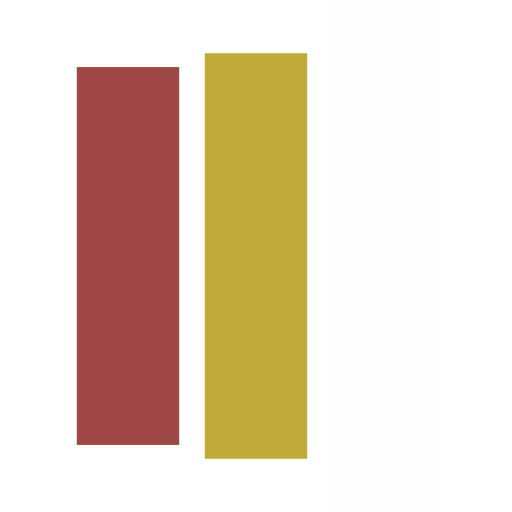
t = 0.00 s
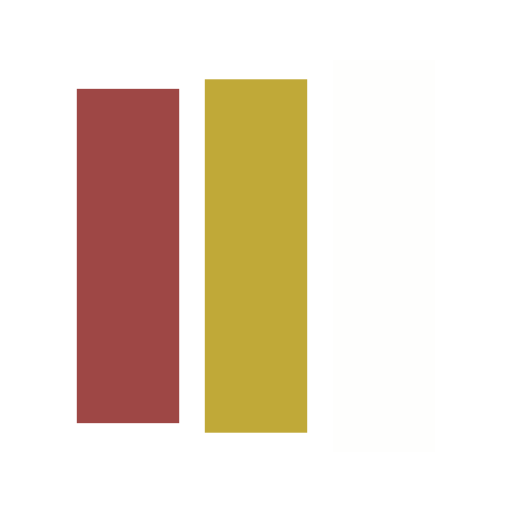
t = 0.20 s
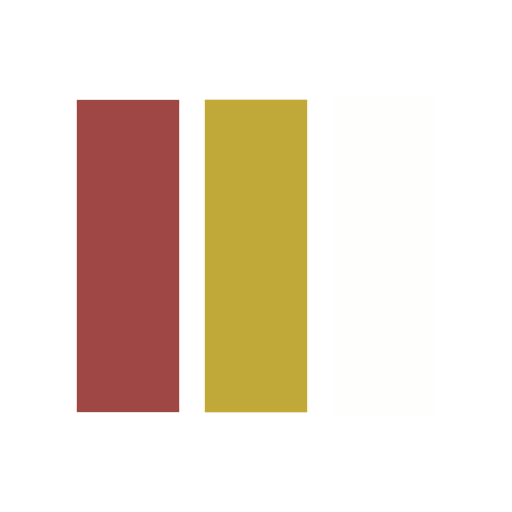
t = 0.59 s
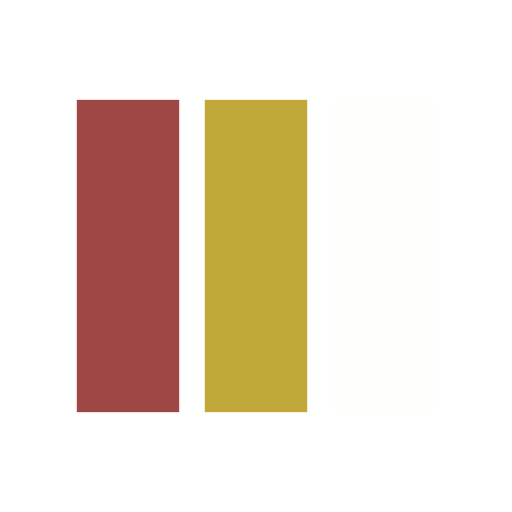
t = 0.78 s
t = 0.98 s: frame unchanged from t = 0.78 s, image omitted
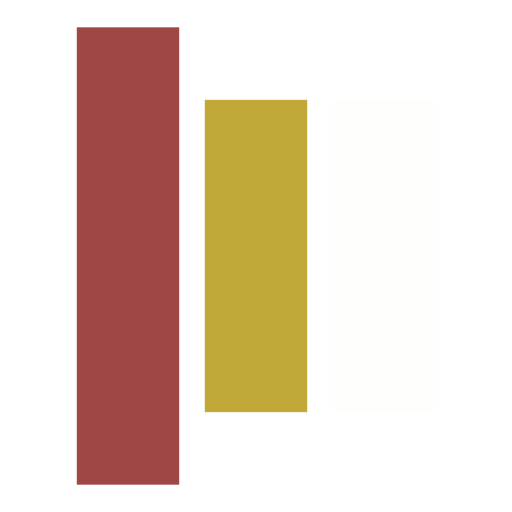
t = 1.37 s

The animated SVG that drew these frames (rendered in a browser with its animation timeline set to each time). Animation: 6 SMIL elements (animate=6); one cycle of 1.56 s, repeats indefinitely.

<?xml version="1.0" encoding="utf-8"?>
<svg xmlns="http://www.w3.org/2000/svg" xmlns:xlink="http://www.w3.org/1999/xlink" style="margin: none; background: rgba(23, 55, 102, 0); display: block;  shape-rendering: auto;" width="463px" height="463px" viewBox="0 0 100 100" preserveAspectRatio="xMidYMid">
<rect x="15" y="19.5" width="20" height="61" fill="#9e4745">
  <animate attributeName="y" repeatCount="indefinite" dur="1.5625s" calcMode="spline" keyTimes="0;0.5;1" values="-7.949999999999996;19.5;19.5" keySplines="0 0.5 0.5 1;0 0.5 0.5 1" begin="-0.3125s"></animate>
  <animate attributeName="height" repeatCount="indefinite" dur="1.5625s" calcMode="spline" keyTimes="0;0.5;1" values="115.89999999999999;61;61" keySplines="0 0.5 0.5 1;0 0.5 0.5 1" begin="-0.3125s"></animate>
</rect>
<rect x="40" y="19.5" width="20" height="61" fill="#c0a938">
  <animate attributeName="y" repeatCount="indefinite" dur="1.5625s" calcMode="spline" keyTimes="0;0.5;1" values="-1.0874999999999915;19.5;19.5" keySplines="0 0.5 0.5 1;0 0.5 0.5 1" begin="-0.15625s"></animate>
  <animate attributeName="height" repeatCount="indefinite" dur="1.5625s" calcMode="spline" keyTimes="0;0.5;1" values="102.17499999999998;61;61" keySplines="0 0.5 0.5 1;0 0.5 0.5 1" begin="-0.15625s"></animate>
</rect>
<rect x="65" y="19.5" width="20" height="61" fill="#fefefd">
  <animate attributeName="y" repeatCount="indefinite" dur="1.5625s" calcMode="spline" keyTimes="0;0.5;1" values="-1.0874999999999915;19.5;19.5" keySplines="0 0.5 0.5 1;0 0.5 0.5 1"></animate>
  <animate attributeName="height" repeatCount="indefinite" dur="1.5625s" calcMode="spline" keyTimes="0;0.5;1" values="102.17499999999998;61;61" keySplines="0 0.5 0.5 1;0 0.5 0.5 1"></animate>
</rect>
<!-- [ldio] generated by https://loading.io/ --></svg>
